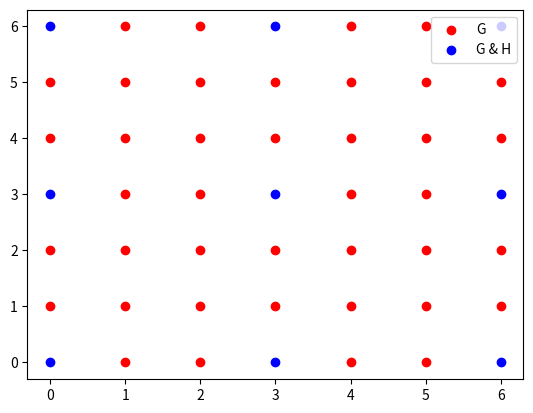

Reproduce this figure in Python.
import matplotlib.pyplot as plt


G = [
    (i, j) for i in range(0, 7) for j in range(0, 7)
]
H = [
    (3 * x, 3 * y) for x in range(0, 3) for y in range(0, 3)
]
G_H = set(G) & set(H)

plt.scatter(
    [x for x, _ in set(G) - set(G_H)], [y for _, y in set(G) - set(G_H)],
    marker="o", c=[[1, 0, 0]]
)
plt.scatter(
    [x for x, _ in G_H], [y for _, y in G_H],
    marker="o", c=[[0, 0, 1]]
)
plt.legend(["G", "G & H"])
plt.show()
plt.savefig("2.2.jpg")